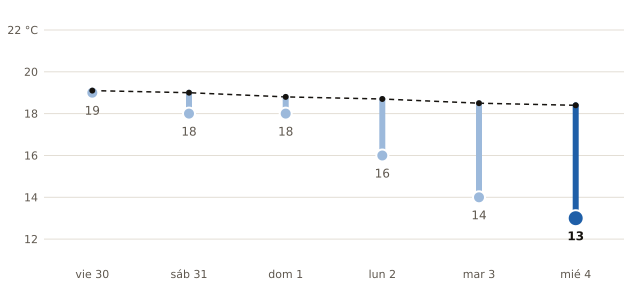

Source data for this figure (header and first rows):
fecha, máxima_prevista_C, máxima_normal_1991_2020_C
2026-10-30, 19, 19.1
2026-10-31, 18, 19.0
2026-11-01, 18, 18.8
2026-11-02, 16, 18.7
2026-11-03, 14, 18.5
2026-11-04, 13, 18.4
